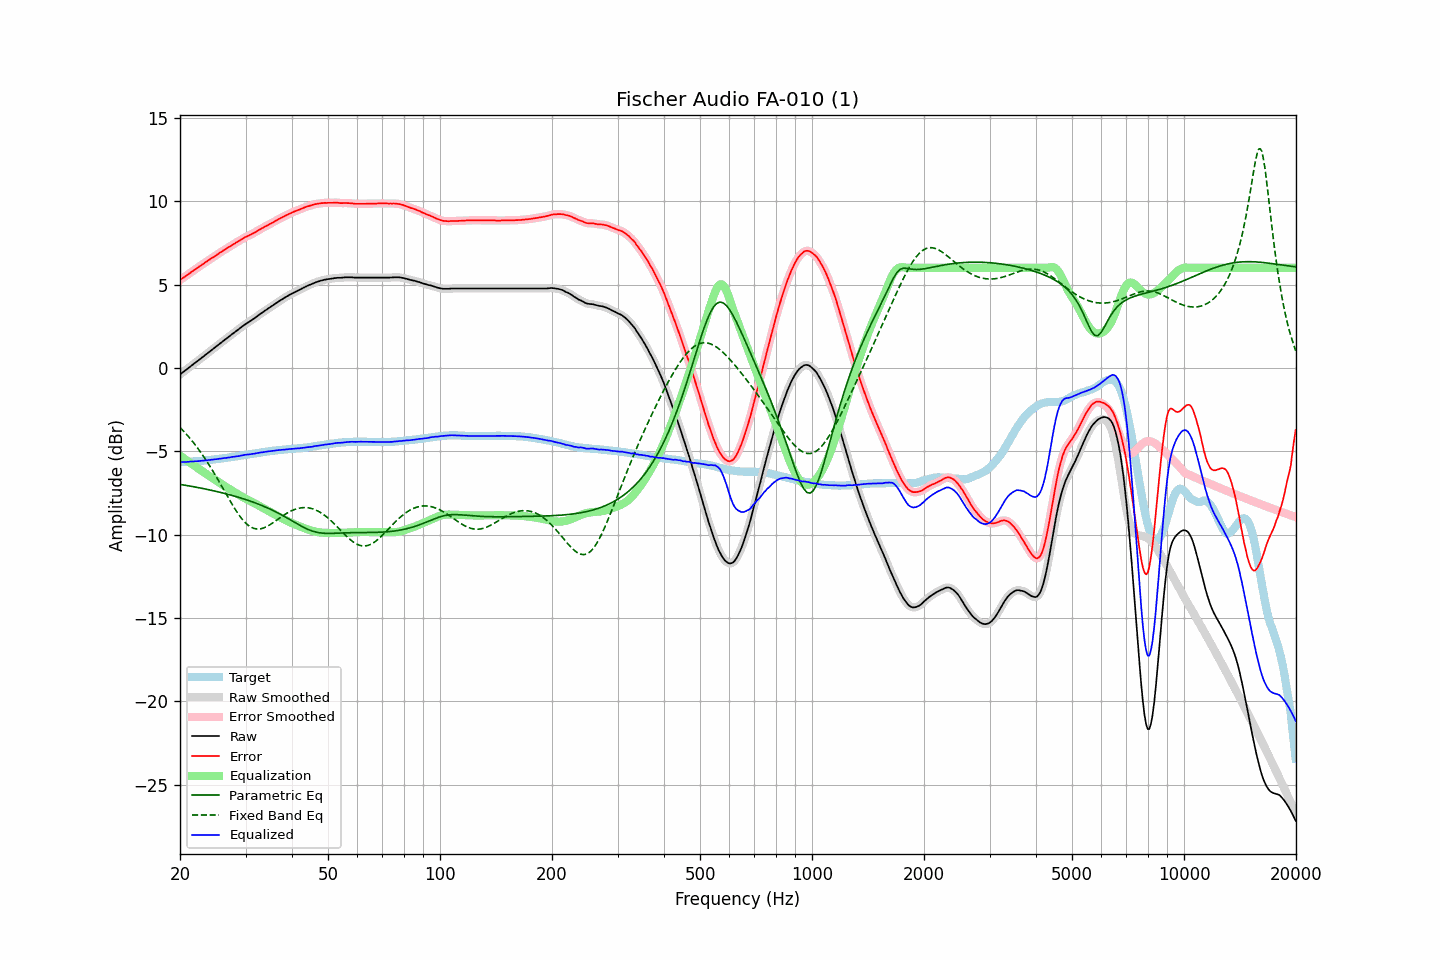

The data file committed next to this chart (first rows):
frequency, raw, error, smoothed, error_smoothed, equalization, parametric_eq, fixed_band_eq, equalized_raw, equalized_smoothed, target
20.00, -0.40, 5.27, -0.40, 5.27, -5.27, -6.99, -3.58, -5.66, -5.66, -5.66
20.20, -0.33, 5.34, -0.32, 5.33, -5.33, -7.01, -3.67, -5.66, -5.66, -5.66
20.40, -0.25, 5.41, -0.25, 5.40, -5.40, -7.02, -3.77, -5.65, -5.65, -5.65
20.61, -0.18, 5.46, -0.18, 5.47, -5.47, -7.04, -3.88, -5.65, -5.65, -5.64
20.81, -0.11, 5.54, -0.10, 5.54, -5.54, -7.06, -3.98, -5.64, -5.64, -5.64
21.02, -0.03, 5.61, -0.03, 5.61, -5.61, -7.07, -4.09, -5.63, -5.64, -5.63
21.23, 0.04, 5.68, 0.05, 5.67, -5.67, -7.09, -4.20, -5.63, -5.63, -5.63
21.44, 0.12, 5.75, 0.12, 5.74, -5.74, -7.11, -4.32, -5.62, -5.62, -5.62
21.66, 0.19, 5.80, 0.20, 5.81, -5.81, -7.12, -4.44, -5.62, -5.61, -5.61
21.87, 0.28, 5.89, 0.27, 5.88, -5.88, -7.14, -4.56, -5.60, -5.61, -5.61
22.09, 0.34, 5.95, 0.34, 5.95, -5.95, -7.16, -4.68, -5.60, -5.60, -5.60
22.31, 0.42, 6.01, 0.42, 6.01, -6.01, -7.18, -4.81, -5.60, -5.60, -5.59
22.54, 0.49, 6.08, 0.49, 6.08, -6.08, -7.20, -4.95, -5.59, -5.59, -5.59
22.76, 0.56, 6.15, 0.57, 6.15, -6.15, -7.21, -5.08, -5.58, -5.58, -5.58
22.99, 0.64, 6.22, 0.64, 6.21, -6.21, -7.23, -5.22, -5.57, -5.57, -5.57
23.22, 0.71, 6.28, 0.72, 6.28, -6.28, -7.25, -5.36, -5.56, -5.56, -5.56
23.45, 0.79, 6.35, 0.79, 6.34, -6.34, -7.27, -5.51, -5.55, -5.55, -5.55
23.69, 0.86, 6.40, 0.87, 6.41, -6.41, -7.29, -5.66, -5.55, -5.54, -5.54
23.92, 0.94, 6.48, 0.94, 6.47, -6.47, -7.31, -5.81, -5.53, -5.53, -5.53
24.16, 1.01, 6.54, 1.02, 6.54, -6.54, -7.33, -5.96, -5.52, -5.52, -5.52
24.40, 1.10, 6.61, 1.09, 6.60, -6.60, -7.36, -6.12, -5.50, -5.51, -5.51
24.65, 1.16, 6.65, 1.17, 6.66, -6.66, -7.38, -6.28, -5.50, -5.50, -5.49
24.89, 1.25, 6.73, 1.24, 6.72, -6.73, -7.40, -6.44, -5.48, -5.49, -5.48
25.14, 1.31, 6.79, 1.32, 6.79, -6.79, -7.42, -6.61, -5.48, -5.47, -5.47
25.39, 1.40, 6.86, 1.39, 6.86, -6.85, -7.44, -6.77, -5.46, -5.46, -5.46
25.65, 1.47, 6.92, 1.47, 6.92, -6.92, -7.47, -6.94, -5.44, -5.45, -5.45
25.91, 1.54, 6.97, 1.55, 6.98, -6.98, -7.49, -7.11, -5.44, -5.43, -5.43
26.16, 1.63, 7.05, 1.62, 7.04, -7.04, -7.52, -7.28, -5.42, -5.42, -5.42
26.43, 1.69, 7.10, 1.69, 7.10, -7.10, -7.54, -7.45, -5.41, -5.41, -5.41
26.69, 1.76, 7.17, 1.77, 7.17, -7.17, -7.57, -7.62, -5.40, -5.40, -5.40
26.96, 1.84, 7.22, 1.84, 7.22, -7.23, -7.59, -7.79, -5.38, -5.39, -5.38
27.23, 1.91, 7.28, 1.92, 7.29, -7.28, -7.62, -7.96, -5.37, -5.37, -5.37
27.50, 1.99, 7.35, 1.99, 7.34, -7.34, -7.64, -8.12, -5.35, -5.35, -5.35
27.77, 2.06, 7.41, 2.06, 7.40, -7.40, -7.67, -8.28, -5.34, -5.34, -5.34
28.05, 2.13, 7.46, 2.14, 7.46, -7.46, -7.70, -8.44, -5.33, -5.32, -5.32
28.33, 2.21, 7.53, 2.21, 7.52, -7.52, -7.73, -8.59, -5.31, -5.31, -5.31
28.62, 2.28, 7.57, 2.28, 7.58, -7.58, -7.75, -8.73, -5.30, -5.30, -5.29
28.90, 2.35, 7.64, 2.36, 7.64, -7.64, -7.78, -8.87, -5.29, -5.28, -5.28
29.19, 2.43, 7.70, 2.43, 7.70, -7.70, -7.81, -9.00, -5.26, -5.26, -5.26
29.48, 2.50, 7.76, 2.51, 7.76, -7.75, -7.84, -9.12, -5.25, -5.24, -5.25
29.78, 2.58, 7.81, 2.58, 7.81, -7.80, -7.87, -9.23, -5.22, -5.23, -5.23
30.08, 2.64, 7.86, 2.64, 7.86, -7.86, -7.91, -9.32, -5.21, -5.21, -5.22
30.38, 2.70, 7.90, 2.70, 7.91, -7.91, -7.94, -9.41, -5.20, -5.20, -5.20
30.68, 2.76, 7.96, 2.76, 7.95, -7.96, -7.97, -9.48, -5.19, -5.19, -5.19
30.99, 2.82, 7.99, 2.83, 8.00, -8.00, -8.00, -9.55, -5.18, -5.18, -5.17
31.30, 2.89, 8.05, 2.89, 8.05, -8.05, -8.04, -9.59, -5.16, -5.16, -5.16
31.61, 2.95, 8.10, 2.95, 8.10, -8.11, -8.07, -9.63, -5.15, -5.15, -5.14
31.93, 3.02, 8.15, 3.02, 8.15, -8.16, -8.11, -9.66, -5.13, -5.13, -5.13
32.24, 3.10, 8.21, 3.10, 8.21, -8.21, -8.15, -9.67, -5.12, -5.11, -5.11
32.57, 3.17, 8.27, 3.17, 8.27, -8.27, -8.18, -9.67, -5.09, -5.10, -5.10
32.89, 3.24, 8.33, 3.24, 8.32, -8.32, -8.22, -9.66, -5.08, -5.08, -5.08
33.22, 3.30, 8.38, 3.31, 8.38, -8.37, -8.26, -9.63, -5.07, -5.06, -5.07
33.55, 3.37, 8.43, 3.37, 8.43, -8.43, -8.30, -9.61, -5.05, -5.05, -5.05
33.89, 3.44, 8.49, 3.44, 8.48, -8.48, -8.34, -9.57, -5.04, -5.04, -5.04
34.23, 3.50, 8.53, 3.51, 8.53, -8.53, -8.39, -9.52, -5.03, -5.02, -5.02
34.57, 3.57, 8.59, 3.57, 8.58, -8.58, -8.43, -9.47, -5.01, -5.01, -5.01
34.92, 3.63, 8.63, 3.64, 8.63, -8.64, -8.47, -9.41, -5.00, -5.00, -5.00
35.27, 3.70, 8.68, 3.70, 8.69, -8.69, -8.52, -9.35, -4.98, -4.99, -4.98
35.62, 3.76, 8.74, 3.77, 8.74, -8.74, -8.56, -9.28, -4.98, -4.98, -4.97
35.97, 3.83, 8.80, 3.83, 8.79, -8.79, -8.61, -9.21, -4.96, -4.96, -4.96
... 635 more rows
